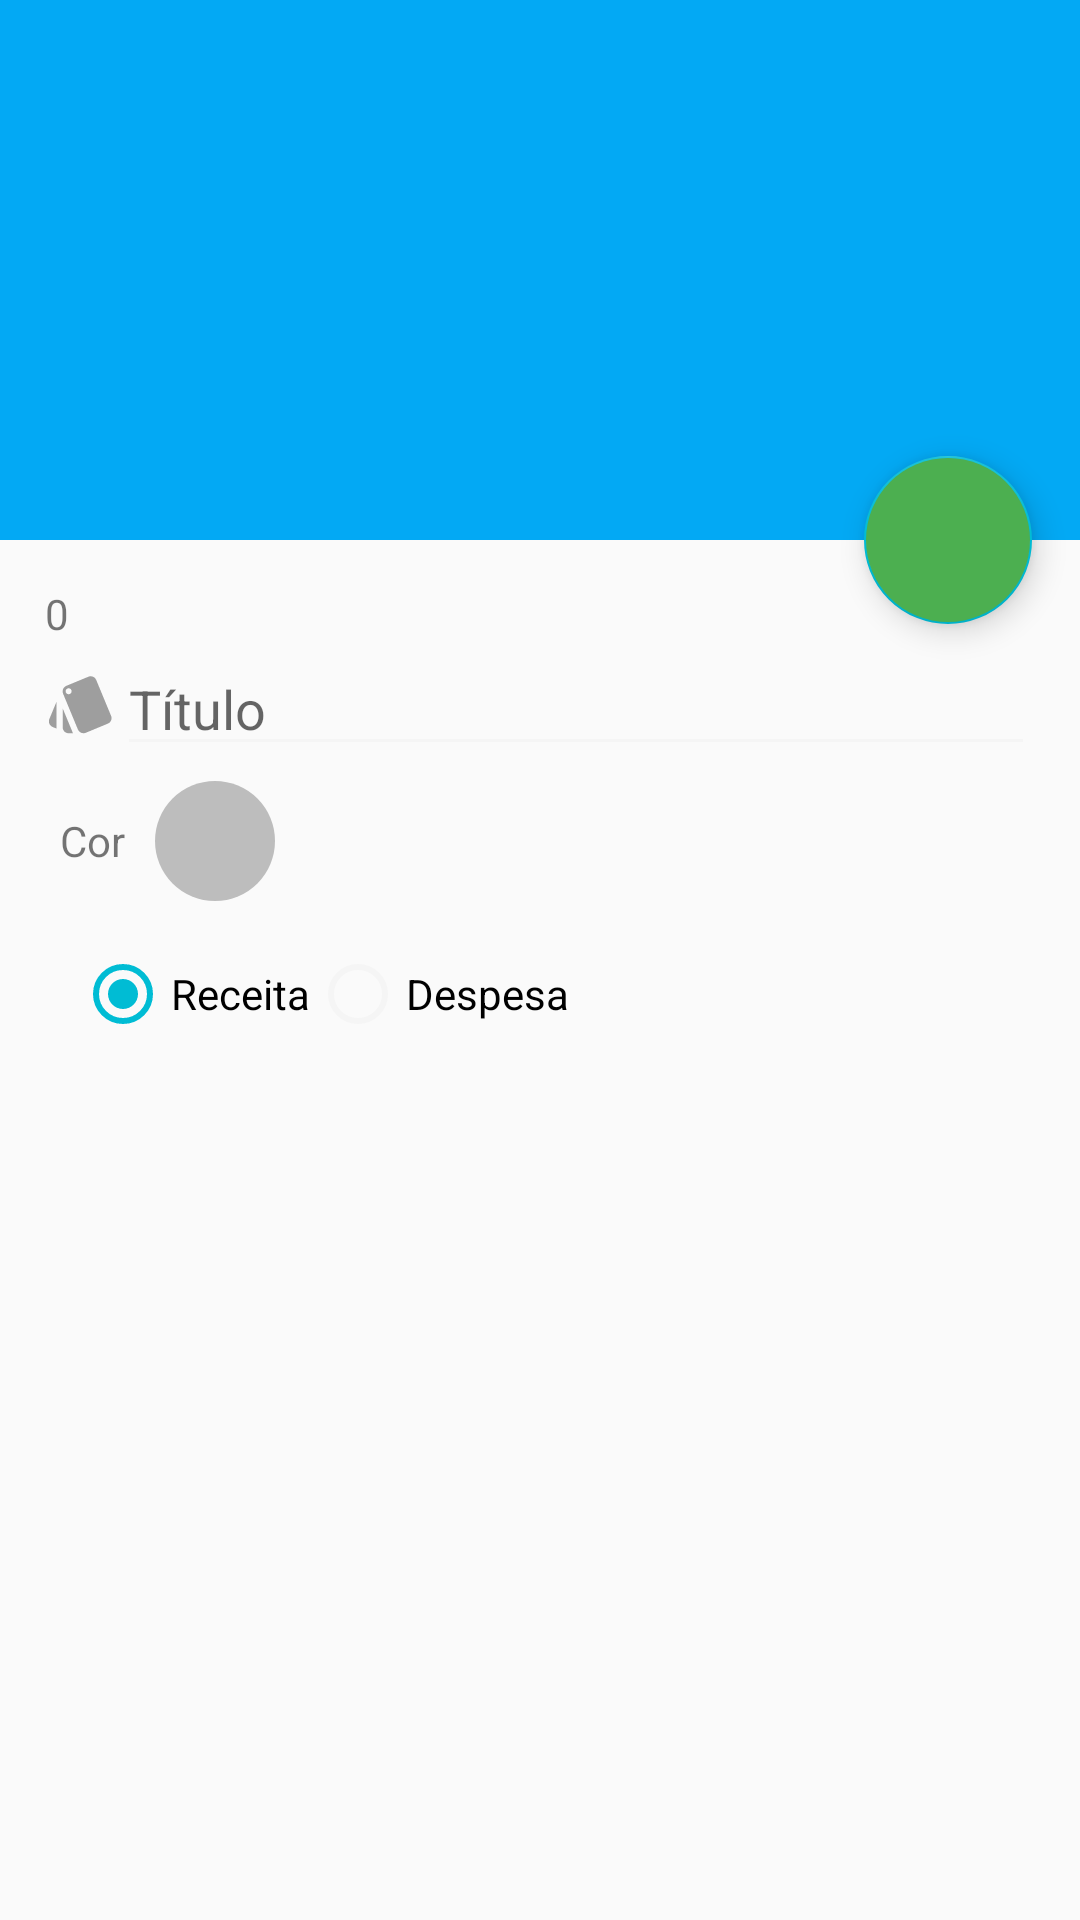

Write the Android layout XML for this screen, with the resource values it uses.
<!-- AndroidManifest.xml: application theme AppTheme -->
<!-- res/layout/activity_cadcategorias.xml -->
<?xml version="1.0" encoding="utf-8"?>
<androidx.coordinatorlayout.widget.CoordinatorLayout xmlns:android="http://schemas.android.com/apk/res/android"
    xmlns:app="http://schemas.android.com/apk/res-auto"
    xmlns:tools="http://schemas.android.com/tools"
    android:layout_width="match_parent"
    android:layout_height="match_parent"
    android:fitsSystemWindows="true"
    tools:context=".actCategorias">

    <com.google.android.material.appbar.AppBarLayout
        android:id="@+id/app_bar"
        android:layout_width="match_parent"
        android:layout_height="@dimen/app_bar_height"
        android:fitsSystemWindows="true"
        android:theme="@style/AppTheme.AppBarOverlay">

        <com.google.android.material.appbar.CollapsingToolbarLayout
            android:id="@+id/toolbar_layout"
            android:layout_width="match_parent"
            android:layout_height="match_parent"
            android:fitsSystemWindows="true"
            app:contentScrim="?attr/colorPrimary"
            app:layout_scrollFlags="scroll|exitUntilCollapsed"
            app:toolbarId="@+id/toolbar">

            <androidx.appcompat.widget.Toolbar
                android:id="@+id/toolbar"
                android:layout_width="match_parent"
                android:layout_height="?attr/actionBarSize"
                app:layout_collapseMode="pin"
                app:popupTheme="@style/AppTheme.PopupOverlay" />

        </com.google.android.material.appbar.CollapsingToolbarLayout>
    </com.google.android.material.appbar.AppBarLayout>

    <com.google.android.material.floatingactionbutton.FloatingActionButton
        android:id="@+id/fab"
        android:layout_width="wrap_content"
        android:layout_height="wrap_content"
        android:layout_margin="@dimen/fab_margin"
        app:layout_anchor="@id/app_bar"
        app:layout_anchorGravity="bottom|end"
        android:backgroundTint="@color/verde"
        app:srcCompat="@drawable/ic_salvar_white_24dp" />

    <include layout="@layout/activity_cadcategorias_content" />

</androidx.coordinatorlayout.widget.CoordinatorLayout>
<!-- res/layout/activity_cadcategorias_content.xml (included above) -->
<?xml version="1.0" encoding="utf-8"?>
<androidx.core.widget.NestedScrollView xmlns:android="http://schemas.android.com/apk/res/android"
    xmlns:app="http://schemas.android.com/apk/res-auto"
    xmlns:tools="http://schemas.android.com/tools"
    android:layout_width="match_parent"
    android:layout_height="match_parent"
    app:layout_behavior="@string/appbar_scrolling_view_behavior"
    tools:context=".actCategorias"
    tools:showIn="@layout/activity_cadcategorias">

    <LinearLayout
        android:layout_width="match_parent"
        android:layout_height="wrap_content"
        android:orientation="vertical"
        android:layout_margin="@dimen/activity_margin">
        <TextView
            android:layout_width="wrap_content"
            android:layout_height="wrap_content"
            android:id="@+id/cat_chave"
            android:text="0"
            />
        <LinearLayout
            android:layout_width="match_parent"
            android:layout_height="wrap_content">


            <ImageView
                android:layout_width="wrap_content"
                android:layout_height="match_parent"
                android:src="@drawable/menu_categorias"/>
            <EditText
                android:layout_width="match_parent"
                android:layout_height="wrap_content"
                android:id="@+id/cat_txtnome"
                android:inputType="textCapWords"
                android:hint="Título"
                />

        </LinearLayout>

        
        
        
        
        

<RelativeLayout
    android:layout_width="match_parent"
    android:layout_height="wrap_content"
    android:padding="5dp">
    <TextView
        android:layout_width="wrap_content"
        android:layout_height="wrap_content"
        android:id="@+id/lblcor"
        android:text="Cor"
        android:layout_centerVertical="true"/>
    <ImageButton
        android:layout_width="40dp"
        android:layout_height="40dp"
        android:id="@+id/btncor"
        android:background="@drawable/circulo"
        android:layout_toRightOf="@id/lblcor"
        android:layout_marginLeft="10dp"/>
</RelativeLayout>
        <RadioGroup
            android:layout_width="wrap_content"
            android:layout_height="wrap_content"
            android:id="@+id/cat_opttipo"
            android:orientation="horizontal"
            android:padding="10dp">
            <RadioButton
                android:layout_width="wrap_content"
                android:layout_height="wrap_content"
                android:id="@+id/cat_optE"
                android:text="Receita"
                android:checked="true"/>

            <RadioButton
                android:layout_width="wrap_content"
                android:layout_height="wrap_content"
                android:id="@+id/cat_optS"
                android:text="Despesa" />


        </RadioGroup>

    </LinearLayout>

</androidx.core.widget.NestedScrollView>
<!-- resources referenced by this layout -->
<resources>
  <color name="verde">#4CAF50</color>
  <dimen name="activity_margin">15dp</dimen>
  <dimen name="app_bar_height">180dp</dimen>
  <dimen name="fab_margin">16dp</dimen>
  <!-- drawable circulo (drawable) -->
  <?xml version="1.0" encoding="utf-8"?>
  <shape
      xmlns:android="http://schemas.android.com/apk/res/android"
      android:shape="oval">
  
      <solid
          android:color="@color/cinzaescuro"/>
  
      <size
          android:width="120dp"
          android:height="120dp"/>
  </shape>
  <!-- drawable menu_categorias (drawable) -->
  <vector xmlns:android="http://schemas.android.com/apk/res/android"
          android:width="24dp"
          android:height="24dp"
          android:viewportWidth="24.0"
          android:viewportHeight="24.0">
      <path
          android:fillColor="#9E9E9E"
          android:pathData="M2.53,19.65l1.34,0.56v-9.03l-2.43,5.86c-0.41,1.02 0.08,2.19 1.09,2.61zM22.03,15.95L17.07,3.98c-0.31,-0.75 -1.04,-1.21 -1.81,-1.23 -0.26,0 -0.53,0.04 -0.79,0.15L7.1,5.95c-0.75,0.31 -1.21,1.03 -1.23,1.8 -0.01,0.27 0.04,0.54 0.15,0.8l4.96,11.97c0.31,0.76 1.05,1.22 1.83,1.23 0.26,0 0.52,-0.05 0.77,-0.15l7.36,-3.05c1.02,-0.42 1.51,-1.59 1.09,-2.6zM7.88,8.75c-0.55,0 -1,-0.45 -1,-1s0.45,-1 1,-1 1,0.45 1,1 -0.45,1 -1,1zM5.88,19.75c0,1.1 0.9,2 2,2h1.45l-3.45,-8.34v6.34z"/>
  </vector>
  <style name="AppTheme.AppBarOverlay" parent="ThemeOverlay.AppCompat.Dark.ActionBar" />
  <style name="AppTheme.PopupOverlay" parent="ThemeOverlay.AppCompat.Light" />
  <style name="AppTheme" parent="Theme.AppCompat.Light.NoActionBar">
          
          <item name="colorPrimary">@color/colorPrimary</item>
          <item name="colorPrimaryDark">@color/colorPrimaryDark</item>
          <item name="colorAccent">@color/colorAccent</item>
          <item name="colorControlNormal">@color/colorWhite</item>
  
          
          
      </style>
  <color name="cinzaescuro">#bdbdbd</color>
  <color name="colorPrimary">#03A9F4</color>
  <color name="colorPrimaryDark">#0288D1</color>
  <color name="colorAccent">#00BCD4</color>
  <color name="colorWhite">#f5f5f5</color>
</resources>
